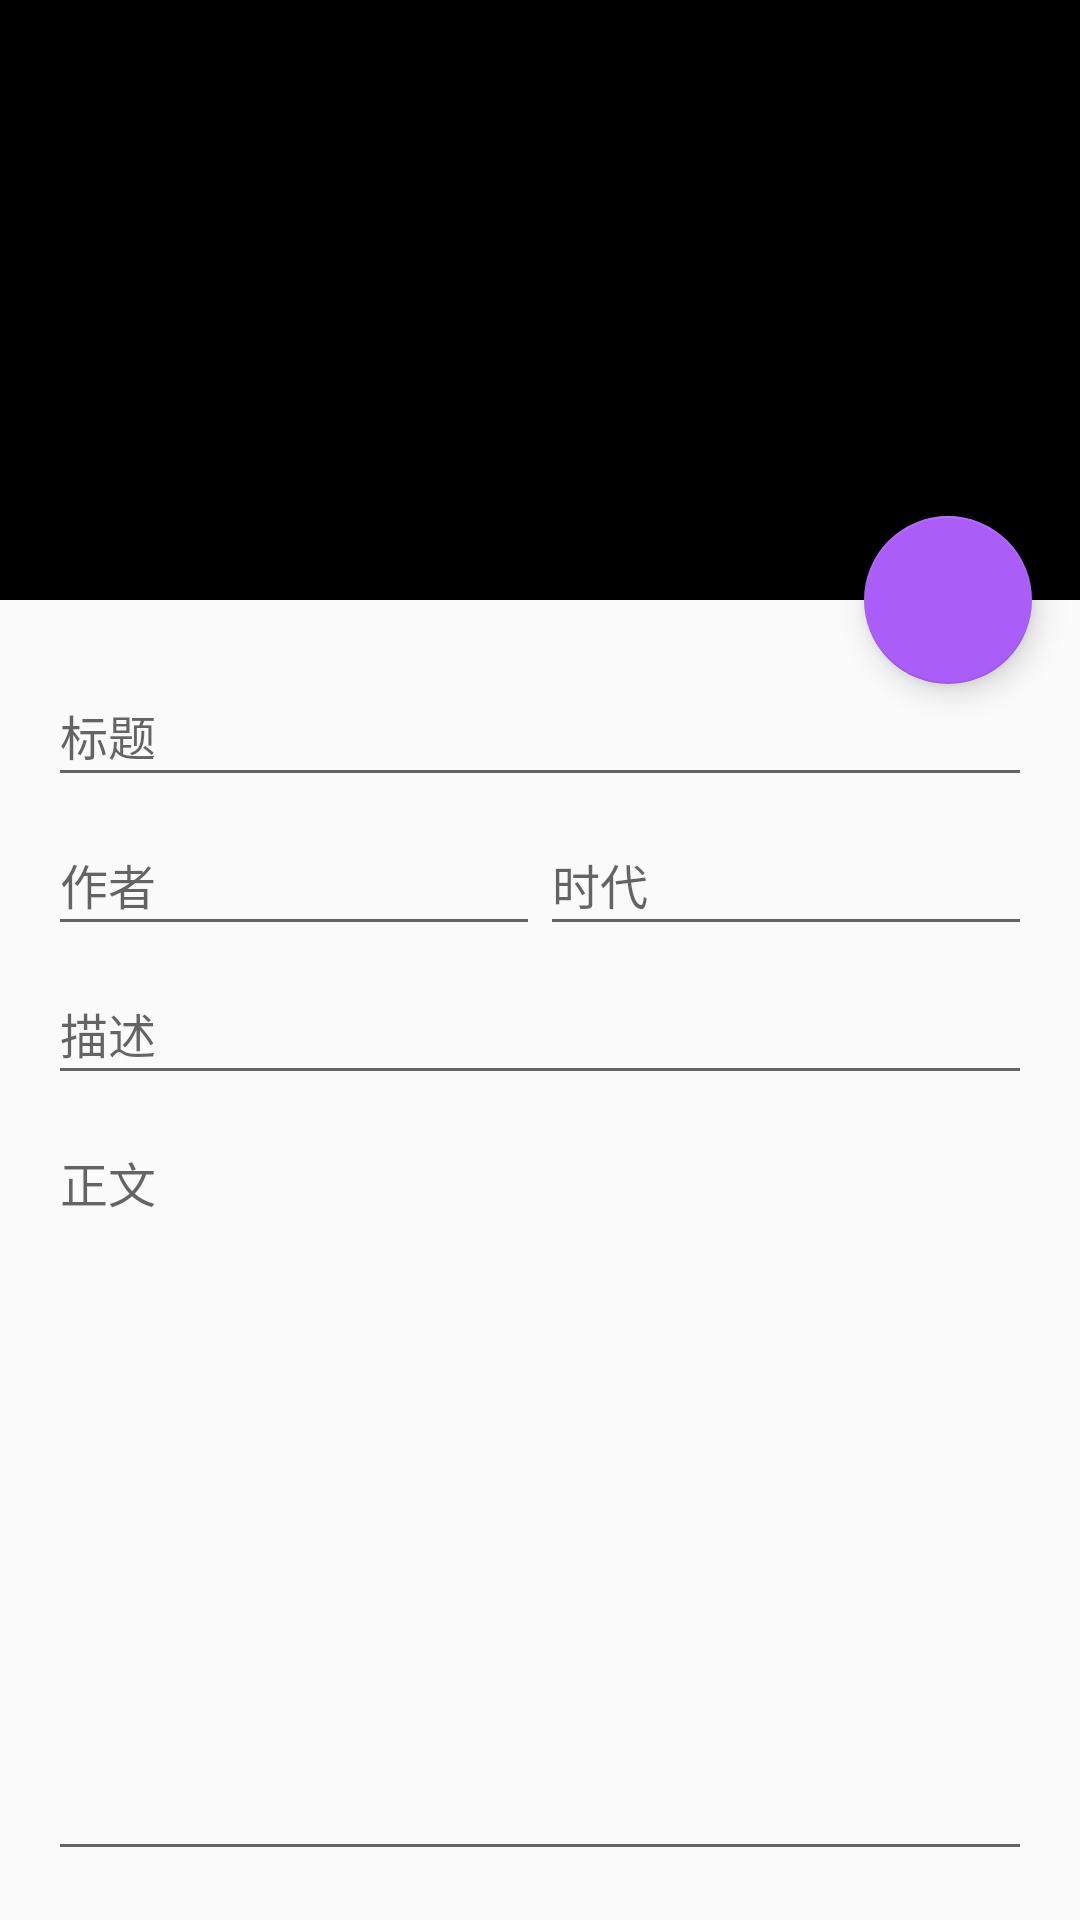

Reconstruct the res/layout file that produces this screen, plus the resources it refers to.
<!-- AndroidManifest.xml: activity theme AppTheme.NoActionBar -->
<!-- res/layout/activity_script_add.xml -->
<?xml version="1.0" encoding="utf-8"?>
<android.support.design.widget.CoordinatorLayout
        xmlns:android="http://schemas.android.com/apk/res/android"
        xmlns:app="http://schemas.android.com/apk/res-auto"
        xmlns:tools="http://schemas.android.com/tools"
        android:layout_width="match_parent"
        android:layout_height="match_parent"
        android:fitsSystemWindows="true"
        tools:context=".ui.activity.ScriptAddActivity">

    <android.support.design.widget.AppBarLayout
            android:id="@+id/app_bar"
            android:fitsSystemWindows="true"
            android:layout_height="@dimen/app_bar_height"
            android:layout_width="match_parent"
            android:theme="@style/AppTheme.AppBarOverlay">

        <android.support.design.widget.CollapsingToolbarLayout
                android:id="@+id/toolbar_layout"
                android:fitsSystemWindows="true"
                android:layout_width="match_parent"
                android:layout_height="match_parent"
                app:toolbarId="@+id/toolbar"
                app:layout_scrollFlags="scroll|exitUntilCollapsed"
                app:contentScrim="?attr/colorPrimary">

            <android.support.v7.widget.Toolbar
                    android:id="@+id/toolbar"
                    android:layout_height="?attr/actionBarSize"
                    android:layout_width="match_parent"
                    app:layout_collapseMode="pin"
                    app:popupTheme="@style/AppTheme.PopupOverlay"/>

        </android.support.design.widget.CollapsingToolbarLayout>

    </android.support.design.widget.AppBarLayout>

    <include layout="@layout/content_script_add"/>

    <android.support.design.widget.FloatingActionButton
            android:id="@+id/fab"
            android:layout_width="wrap_content"
            android:layout_height="wrap_content"
            android:layout_margin="@dimen/fab_margin"
            app:layout_anchor="@id/app_bar"
            app:layout_anchorGravity="bottom|end"
            app:srcCompat="@drawable/ic_add_light"/>

</android.support.design.widget.CoordinatorLayout>
<!-- res/layout/content_script_add.xml (included above) -->
<?xml version="1.0" encoding="utf-8"?>
<android.support.v4.widget.NestedScrollView
        xmlns:android="http://schemas.android.com/apk/res/android"
        xmlns:tools="http://schemas.android.com/tools"
        xmlns:app="http://schemas.android.com/apk/res-auto"
        app:layout_behavior="@string/appbar_scrolling_view_behavior"
        tools:showIn="@layout/activity_script_add"
        android:layout_width="match_parent"
        android:layout_height="match_parent"
        android:padding="16dp"
        tools:context=".ui.activity.ScriptAddActivity">

	<LinearLayout android:id="@+id/ll_main" android:layout_width="match_parent"
	              android:layout_height="wrap_content"
	              android:orientation="vertical">

	    <android.support.design.widget.TextInputLayout
	            android:layout_width="match_parent"
	            android:layout_height="wrap_content">

	        <EditText android:id="@+id/script_title"
	                  android:layout_width="match_parent"
	                  android:layout_height="wrap_content"
	                  style="@style/TextInput"
	                  android:hint="@string/script_title" />

	    </android.support.design.widget.TextInputLayout>

		<LinearLayout android:layout_width="match_parent"
		              android:layout_height="wrap_content"
		              android:orientation="horizontal">

			<android.support.design.widget.TextInputLayout
					android:layout_width="0dp"
					android:layout_weight="1"
					android:layout_height="wrap_content">

				<EditText android:id="@+id/script_author"
				          android:layout_width="match_parent"
				          android:layout_height="wrap_content"
				          style="@style/TextInput"
				          android:hint="@string/script_author" />

			</android.support.design.widget.TextInputLayout>

			<android.support.design.widget.TextInputLayout
					android:layout_width="0dp"
					android:layout_weight="1"
					android:layout_height="wrap_content">

				<EditText android:id="@+id/script_period"
				          android:layout_width="match_parent"
				          android:layout_height="wrap_content"
				          style="@style/TextInput"
				          android:hint="@string/script_period" />

			</android.support.design.widget.TextInputLayout>

		</LinearLayout>

		<android.support.design.widget.TextInputLayout
				android:layout_width="match_parent"
				android:layout_height="wrap_content">

			<EditText android:id="@+id/script_desc"
			          android:layout_width="match_parent"
			          android:layout_height="wrap_content"
			          style="@style/TextInput"
			          android:hint="@string/script_desc" />

		</android.support.design.widget.TextInputLayout>

	    <android.support.design.widget.TextInputLayout
	            android:layout_width="match_parent"
	            android:layout_height="wrap_content">

	        <EditText android:id="@+id/script_text"
	                  android:layout_width="match_parent"
	                  android:layout_height="wrap_content"
	                  style="@style/TextInput"
	                  android:lines="12"
	                  android:hint="@string/script_text" />

	    </android.support.design.widget.TextInputLayout>

		<android.support.design.widget.TextInputLayout
				android:layout_width="match_parent"
				android:layout_height="wrap_content">

			<EditText android:id="@+id/script_word"
			          android:layout_width="match_parent"
			          android:layout_height="wrap_content"
			          style="@style/TextInput"
			          android:maxLength="4"
			          android:hint="@string/script_word" />

		</android.support.design.widget.TextInputLayout>

	</LinearLayout>

</android.support.v4.widget.NestedScrollView>
<!-- resources referenced by this layout -->
<resources>
  <dimen name="app_bar_height">200dp</dimen>
  <dimen name="fab_margin">16dp</dimen>
  <string name="script_author">作者</string>
  <string name="script_desc">描述</string>
  <string name="script_period">时代</string>
  <string name="script_text">正文</string>
  <string name="script_title">标题</string>
  <string name="script_word">结词</string>
  <style name="AppTheme.AppBarOverlay" parent="ThemeOverlay.AppCompat.Dark.ActionBar" />
  <style name="AppTheme.PopupOverlay" parent="ThemeOverlay.AppCompat.Light" />
  <style name="TextInput">
          <item name="android:textColorHint">@color/colorHint</item>
          <item name="android:textSize">16sp</item>
          <item name="android:gravity">start</item>
          <item name="android:lines">1</item>
      </style>
  <style name="AppTheme.NoActionBar">
          <item name="windowActionBar">false</item>
          <item name="windowNoTitle">true</item>
      </style>
  <color name="colorHint">#f0f0f0</color>
</resources>
